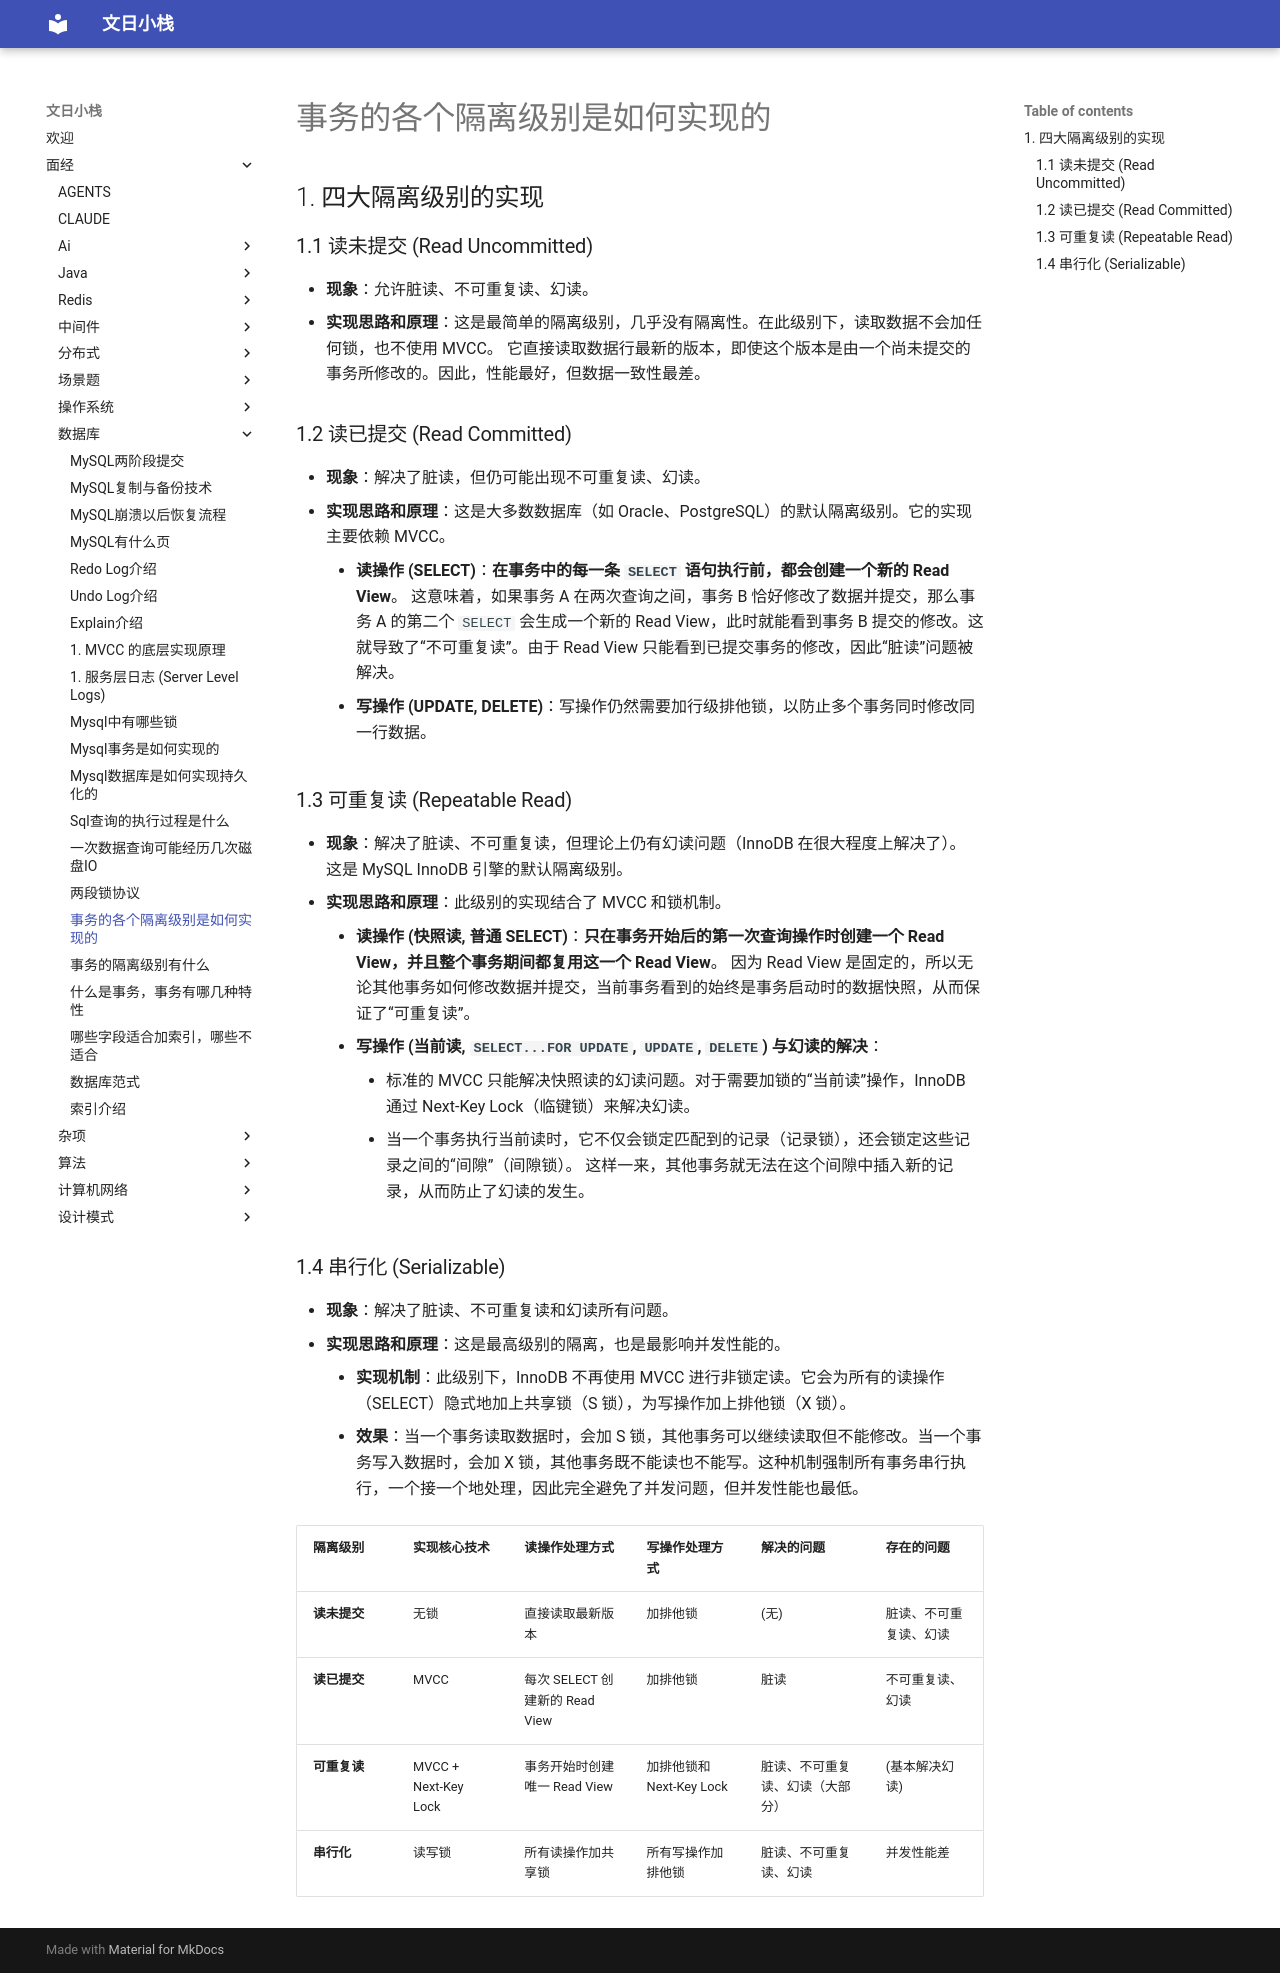

repository: wenrizc/wenrihotel · page: 面经/数据库/事务的各个隔离级别是如何实现的/index.html · generator: mkdocs

## 1. 四大隔离级别的实现

### 1.1 读未提交 (Read Uncommitted)

- **现象**：允许脏读、不可重复读、幻读。
- **实现思路和原理**：这是最简单的隔离级别，几乎没有隔离性。在此级别下，读取数据不会加任何锁，也不使用 MVCC。 它直接读取数据行最新的版本，即使这个版本是由一个尚未提交的事务所修改的。因此，性能最好，但数据一致性最差。

### 1.2 读已提交 (Read Committed)

- **现象**：解决了脏读，但仍可能出现不可重复读、幻读。
- **实现思路和原理**：这是大多数数据库（如 Oracle、PostgreSQL）的默认隔离级别。它的实现主要依赖 MVCC。
    - **读操作 (SELECT)**：**在事务中的每一条 `SELECT` 语句执行前，都会创建一个新的 Read View**。 这意味着，如果事务 A 在两次查询之间，事务 B 恰好修改了数据并提交，那么事务 A 的第二个 `SELECT` 会生成一个新的 Read View，此时就能看到事务 B 提交的修改。这就导致了“不可重复读”。由于 Read View 只能看到已提交事务的修改，因此“脏读”问题被解决。
    - **写操作 (UPDATE, DELETE)**：写操作仍然需要加行级排他锁，以防止多个事务同时修改同一行数据。

### 1.3 可重复读 (Repeatable Read)

- **现象**：解决了脏读、不可重复读，但理论上仍有幻读问题（InnoDB 在很大程度上解决了）。 这是 MySQL InnoDB 引擎的默认隔离级别。
- **实现思路和原理**：此级别的实现结合了 MVCC 和锁机制。
    - **读操作 (快照读, 普通 SELECT)**：**只在事务开始后的第一次查询操作时创建一个 Read View，并且整个事务期间都复用这一个 Read View**。 因为 Read View 是固定的，所以无论其他事务如何修改数据并提交，当前事务看到的始终是事务启动时的数据快照，从而保证了“可重复读”。
    - **写操作 (当前读, `SELECT...FOR UPDATE`, `UPDATE`, `DELETE`) 与幻读的解决**：
        - 标准的 MVCC 只能解决快照读的幻读问题。对于需要加锁的“当前读”操作，InnoDB 通过 Next-Key Lock（临键锁）来解决幻读。
        - 当一个事务执行当前读时，它不仅会锁定匹配到的记录（记录锁），还会锁定这些记录之间的“间隙”（间隙锁）。 这样一来，其他事务就无法在这个间隙中插入新的记录，从而防止了幻读的发生。

### 1.4 串行化 (Serializable)

- **现象**：解决了脏读、不可重复读和幻读所有问题。
- **实现思路和原理**：这是最高级别的隔离，也是最影响并发性能的。
    - **实现机制**：此级别下，InnoDB 不再使用 MVCC 进行非锁定读。它会为所有的读操作（SELECT）隐式地加上共享锁（S 锁），为写操作加上排他锁（X 锁）。
    - **效果**：当一个事务读取数据时，会加 S 锁，其他事务可以继续读取但不能修改。当一个事务写入数据时，会加 X 锁，其他事务既不能读也不能写。这种机制强制所有事务串行执行，一个接一个地处理，因此完全避免了并发问题，但并发性能也最低。

| 隔离级别     | 实现核心技术               | 读操作处理方式                  | 写操作处理方式             | 解决的问题            | 存在的问题       |
| :------- | :------------------- | :----------------------- | :------------------ | :--------------- | :---------- |
| **读未提交** | 无锁                   | 直接读取最新版本                 | 加排他锁                | (无)              | 脏读、不可重复读、幻读 |
| **读已提交** | MVCC                 | 每次 SELECT 创建新的 Read View | 加排他锁                | 脏读               | 不可重复读、幻读    |
| **可重复读** | MVCC + Next-Key Lock | 事务开始时创建唯一 Read View      | 加排他锁和 Next-Key Lock | 脏读、不可重复读、幻读（大部分） | (基本解决幻读)    |
| **串行化**  | 读写锁                  | 所有读操作加共享锁                | 所有写操作加排他锁           | 脏读、不可重复读、幻读      | 并发性能差       |
